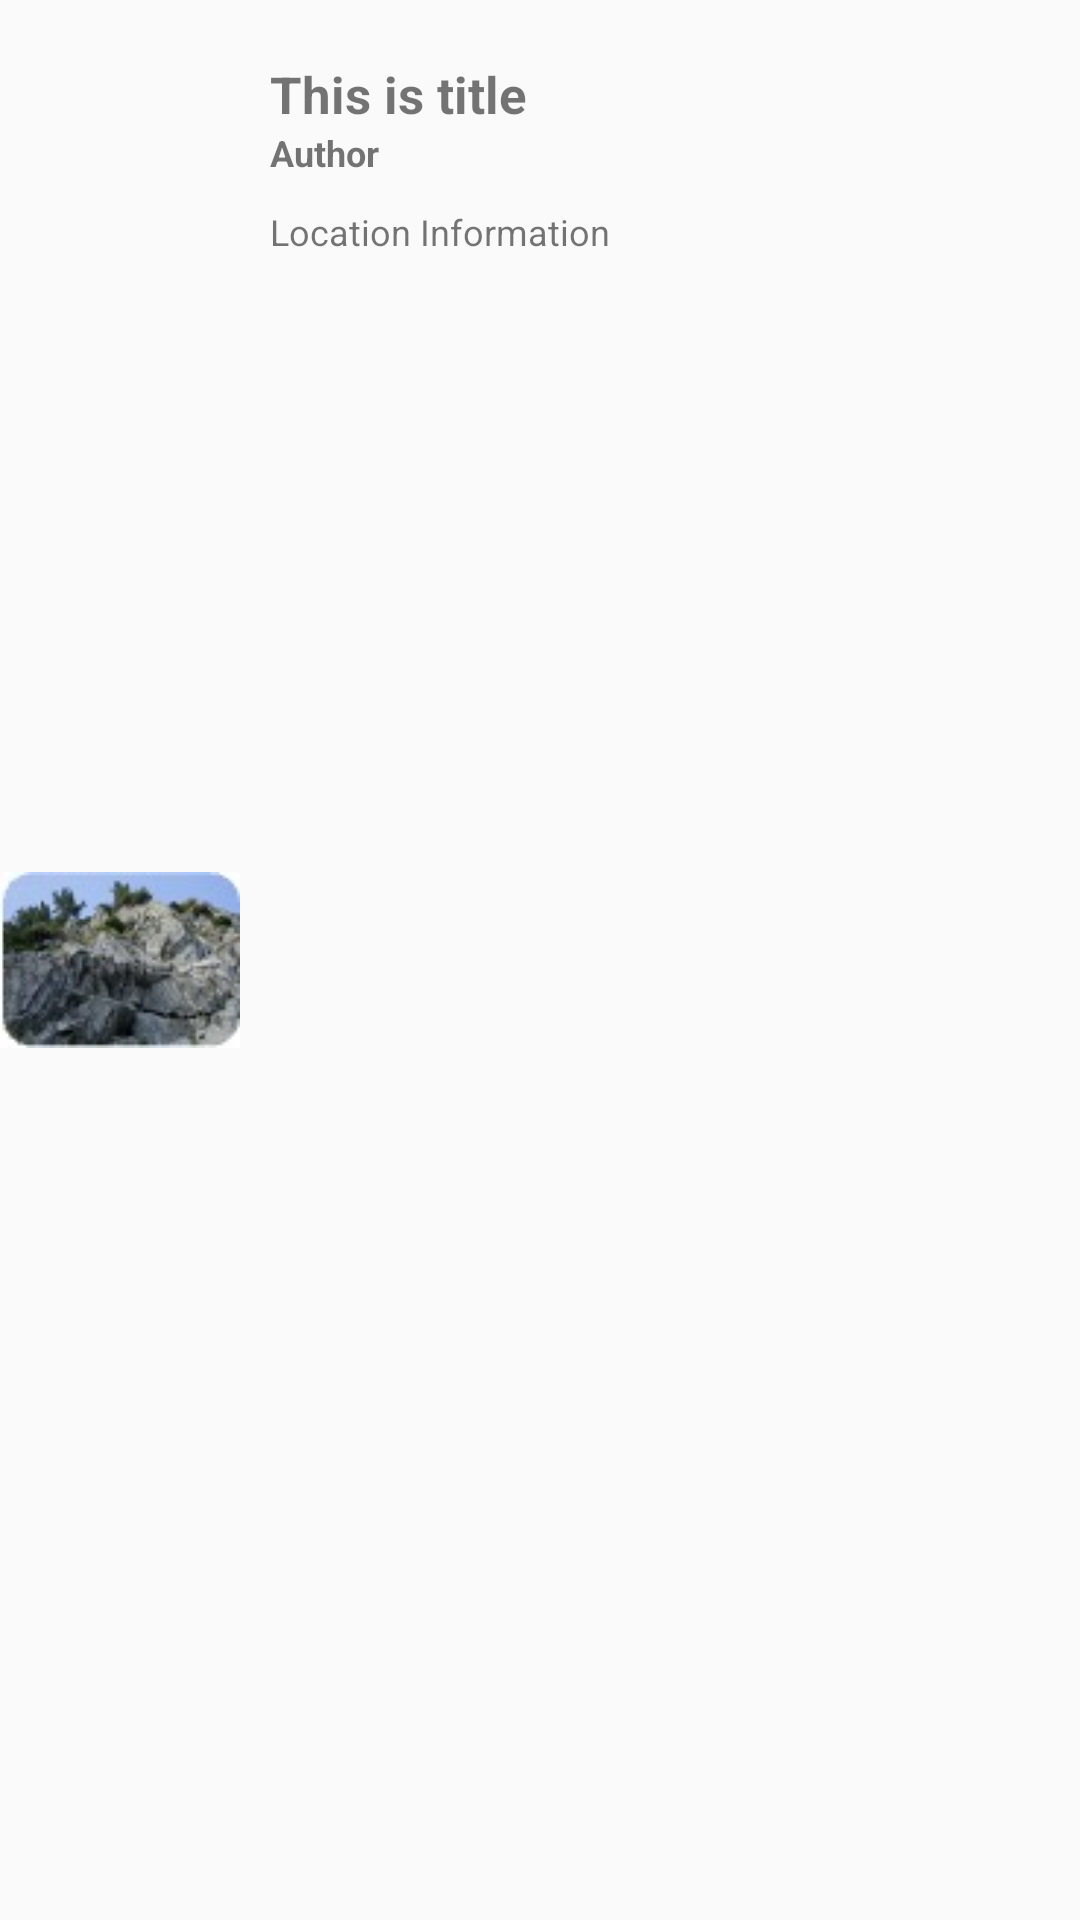

Produce the Android XML layout that renders to this screen, including the resource entries it uses.
<!-- AndroidManifest.xml: application theme Theme.FieldGeoLog -->
<!-- res/layout/communityitem.xml -->
<?xml version="1.0" encoding="utf-8"?>
<androidx.constraintlayout.widget.ConstraintLayout
    xmlns:android="http://schemas.android.com/apk/res/android"
    xmlns:tools="http://schemas.android.com/tools"
    xmlns:app="http://schemas.android.com/apk/res-auto"
    android:background="@drawable/item_border"
    android:layout_width="match_parent"
    android:layout_height="100dp"
    android:layout_marginTop="20dp"
    android:layout_marginBottom="8dp"
    android:layout_marginLeft="8dp"
    android:layout_marginRight="8dp" >

    <ImageView
        android:id="@+id/thumbnail"
        android:layout_width="80dp"
        android:layout_height="80dp"
        android:layout_marginBottom="10dp"
        android:layout_marginTop="10dp"

        app:layout_constraintBottom_toBottomOf="parent"
        app:layout_constraintStart_toStartOf="parent"
        app:layout_constraintTop_toTopOf="parent"
        android:src="@drawable/photo1"/>

    <LinearLayout
        android:id="@+id/content"
        android:layout_width="280dp"
        android:layout_height="wrap_content"
        android:layout_margin="10dp"
        android:orientation="vertical"
        app:layout_constraintTop_toTopOf="parent"
        app:layout_constraintStart_toEndOf="@+id/thumbnail">

        <TextView
            android:layout_marginTop="10dp"
            android:id="@+id/title"
            android:layout_width="wrap_content"
            android:layout_height="wrap_content"
            android:text="This is title"
            android:textSize="17sp"
            android:textStyle="bold"
            app:layout_constraintStart_toEndOf="@+id/thumbnail"
            app:layout_constraintTop_toTopOf="@+id/thumbnail" />

        <TextView
            android:id="@+id/author"
            android:layout_width="wrap_content"
            android:layout_height="wrap_content"
            android:text="Author"
            android:textSize="12sp"
            android:textStyle="bold"
            app:layout_constraintStart_toEndOf="@+id/thumbnail"
            app:layout_constraintTop_toBottomOf="@+id/title" />

        <TextView
            android:layout_marginTop="10dp"
            android:id="@+id/location"
            android:layout_width="wrap_content"
            android:layout_height="wrap_content"
            android:text="Location Information"
            android:textSize="12sp"
            app:layout_constraintStart_toEndOf="@+id/thumbnail"
            app:layout_constraintTop_toBottomOf="@+id/author" />
    </LinearLayout>
</androidx.constraintlayout.widget.ConstraintLayout>
<!-- resources referenced by this layout -->
<resources>
  <!-- drawable photo1: jpg bitmap (drawable-v24, 4250 bytes) -->
  <style name="Theme.FieldGeoLog" parent="Theme.AppCompat.Light.NoActionBar">
          <item name="android:windowContentTransitions">true</item>
  
      </style>
</resources>
